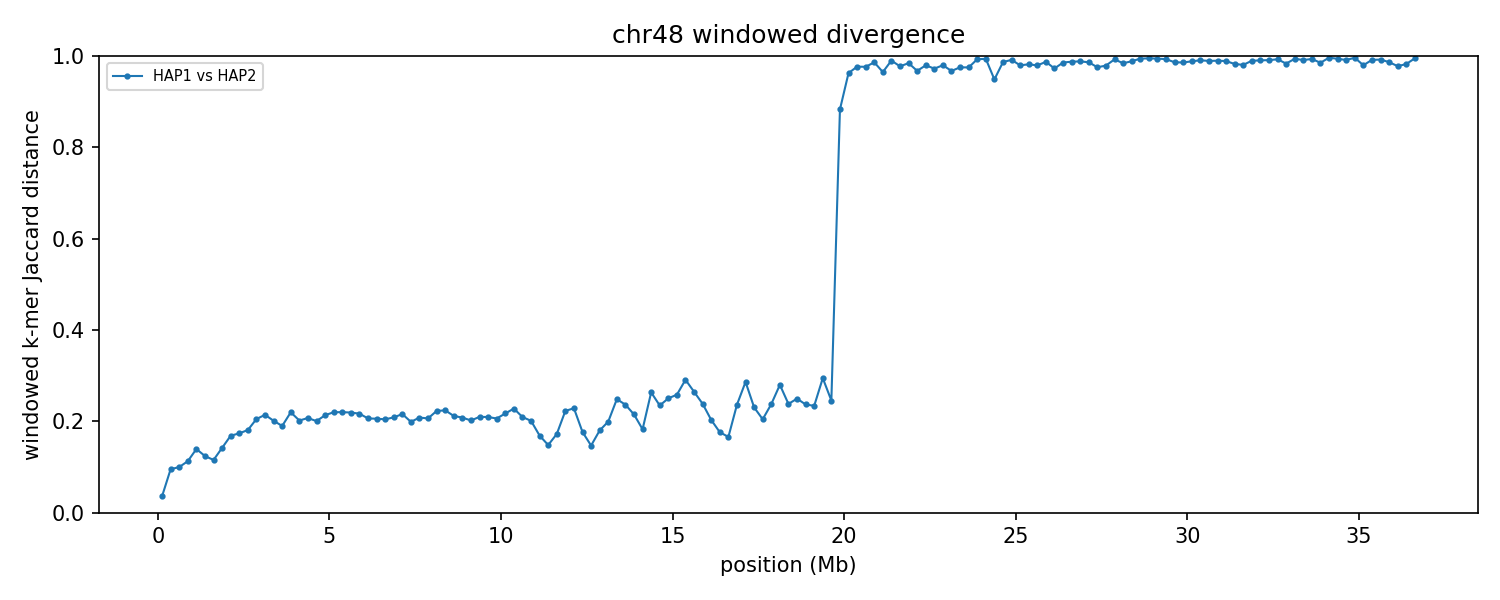

The table this chart was drawn from, first rows:
group	win_start	win_end	unit_a	unit_b	hap_a	hap_b	chrom_a	chrom_b	kmers_a	kmers_b	shared	union	jaccard_distance
chr48	1	250000	HAP1_chr48	HAP2_chr48	HAP1	HAP2	48	48	196831	203890	196716	204005	0.03573
chr48	250001	500000	HAP1_chr48	HAP2_chr48	HAP1	HAP2	48	48	232225	232675	220860	244040	0.09498
chr48	500001	750000	HAP1_chr48	HAP2_chr48	HAP1	HAP2	48	48	220655	220101	208823	231933	0.09964
chr48	750001	1000000	HAP1_chr48	HAP2_chr48	HAP1	HAP2	48	48	234116	238638	222275	250479	0.1126
chr48	1000001	1250000	HAP1_chr48	HAP2_chr48	HAP1	HAP2	48	48	218018	217739	201585	234172	0.1392
chr48	1250001	1500000	HAP1_chr48	HAP2_chr48	HAP1	HAP2	48	48	233888	232847	217957	248778	0.1239
chr48	1500001	1750000	HAP1_chr48	HAP2_chr48	HAP1	HAP2	48	48	237205	235327	221824	250708	0.1152
chr48	1750001	2000000	HAP1_chr48	HAP2_chr48	HAP1	HAP2	48	48	230845	235066	215171	250740	0.1419
chr48	2000001	2250000	HAP1_chr48	HAP2_chr48	HAP1	HAP2	48	48	240491	240624	218442	262673	0.1684
chr48	2250001	2500000	HAP1_chr48	HAP2_chr48	HAP1	HAP2	48	48	239664	241418	217691	263391	0.1735
chr48	2500001	2750000	HAP1_chr48	HAP2_chr48	HAP1	HAP2	48	48	239244	237914	214857	262301	0.1809
chr48	2750001	3000000	HAP1_chr48	HAP2_chr48	HAP1	HAP2	48	48	240167	240702	212992	267877	0.2049
chr48	3000001	3250000	HAP1_chr48	HAP2_chr48	HAP1	HAP2	48	48	230882	231221	203352	258751	0.2141
chr48	3250001	3500000	HAP1_chr48	HAP2_chr48	HAP1	HAP2	48	48	231135	225796	202928	254003	0.2011
chr48	3500001	3750000	HAP1_chr48	HAP2_chr48	HAP1	HAP2	48	48	221492	230953	202510	249935	0.1897
chr48	3750001	4000000	HAP1_chr48	HAP2_chr48	HAP1	HAP2	48	48	230737	230721	202255	259203	0.2197
chr48	4000001	4250000	HAP1_chr48	HAP2_chr48	HAP1	HAP2	48	48	237517	236124	210268	263373	0.2016
chr48	4250001	4500000	HAP1_chr48	HAP2_chr48	HAP1	HAP2	48	48	237827	239641	211151	266317	0.2071
chr48	4500001	4750000	HAP1_chr48	HAP2_chr48	HAP1	HAP2	48	48	220332	219017	195225	244124	0.2003
chr48	4750001	5000000	HAP1_chr48	HAP2_chr48	HAP1	HAP2	48	48	220270	224761	195955	249076	0.2133
chr48	5000001	5250000	HAP1_chr48	HAP2_chr48	HAP1	HAP2	48	48	234059	234297	205260	263096	0.2198
chr48	5250001	5500000	HAP1_chr48	HAP2_chr48	HAP1	HAP2	48	48	233311	232861	204284	261888	0.22
chr48	5500001	5750000	HAP1_chr48	HAP2_chr48	HAP1	HAP2	48	48	235752	236091	206894	264949	0.2191
chr48	5750001	6000000	HAP1_chr48	HAP2_chr48	HAP1	HAP2	48	48	233982	232912	205083	261811	0.2167
chr48	6000001	6250000	HAP1_chr48	HAP2_chr48	HAP1	HAP2	48	48	238375	236959	210348	264986	0.2062
chr48	6250001	6500000	HAP1_chr48	HAP2_chr48	HAP1	HAP2	48	48	224734	224889	199053	250570	0.2056
chr48	6500001	6750000	HAP1_chr48	HAP2_chr48	HAP1	HAP2	48	48	230679	232124	205074	257729	0.2043
chr48	6750001	7000000	HAP1_chr48	HAP2_chr48	HAP1	HAP2	48	48	232454	231333	204911	258876	0.2085
chr48	7000001	7250000	HAP1_chr48	HAP2_chr48	HAP1	HAP2	48	48	233747	233644	205431	261960	0.2158
chr48	7250001	7500000	HAP1_chr48	HAP2_chr48	HAP1	HAP2	48	48	238200	232970	209588	261582	0.1988
chr48	7500001	7750000	HAP1_chr48	HAP2_chr48	HAP1	HAP2	48	48	225894	230038	201496	254436	0.2081
chr48	7750001	8000000	HAP1_chr48	HAP2_chr48	HAP1	HAP2	48	48	230752	229660	203741	256671	0.2062
chr48	8000001	8250000	HAP1_chr48	HAP2_chr48	HAP1	HAP2	48	48	220147	222605	193643	249109	0.2227
chr48	8250001	8500000	HAP1_chr48	HAP2_chr48	HAP1	HAP2	48	48	223534	221985	194683	250836	0.2239
chr48	8500001	8750000	HAP1_chr48	HAP2_chr48	HAP1	HAP2	48	48	231273	232461	204428	259306	0.2116
chr48	8750001	9000000	HAP1_chr48	HAP2_chr48	HAP1	HAP2	48	48	218457	210511	189583	239385	0.208
chr48	9000001	9250000	HAP1_chr48	HAP2_chr48	HAP1	HAP2	48	48	220544	221943	196422	246065	0.2017
chr48	9250001	9500000	HAP1_chr48	HAP2_chr48	HAP1	HAP2	48	48	222551	223797	197042	249306	0.2096
chr48	9500001	9750000	HAP1_chr48	HAP2_chr48	HAP1	HAP2	48	48	232477	230134	204264	258347	0.2093
chr48	9750001	10000000	HAP1_chr48	HAP2_chr48	HAP1	HAP2	48	48	224787	226563	199763	251587	0.206
chr48	10000001	10250000	HAP1_chr48	HAP2_chr48	HAP1	HAP2	48	48	225794	227772	199171	254395	0.2171
chr48	10250001	10500000	HAP1_chr48	HAP2_chr48	HAP1	HAP2	48	48	223004	223311	194480	251835	0.2277
chr48	10500001	10750000	HAP1_chr48	HAP2_chr48	HAP1	HAP2	48	48	236113	234687	207885	262915	0.2093
chr48	10750001	11000000	HAP1_chr48	HAP2_chr48	HAP1	HAP2	48	48	227409	229759	203046	254122	0.201
chr48	11000001	11250000	HAP1_chr48	HAP2_chr48	HAP1	HAP2	48	48	224954	207763	196449	236268	0.1685
chr48	11250001	11500000	HAP1_chr48	HAP2_chr48	HAP1	HAP2	48	48	189637	205494	181785	213346	0.1479
chr48	11500001	11750000	HAP1_chr48	HAP2_chr48	HAP1	HAP2	48	48	204938	206810	186490	225258	0.1721
chr48	11750001	12000000	HAP1_chr48	HAP2_chr48	HAP1	HAP2	48	48	208497	213115	184396	237216	0.2227
chr48	12000001	12250000	HAP1_chr48	HAP2_chr48	HAP1	HAP2	48	48	220658	220342	192054	248946	0.2285
chr48	12250001	12500000	HAP1_chr48	HAP2_chr48	HAP1	HAP2	48	48	228646	216481	201037	244090	0.1764
chr48	12500001	12750000	HAP1_chr48	HAP2_chr48	HAP1	HAP2	48	48	198881	211492	188934	221439	0.1468
chr48	12750001	13000000	HAP1_chr48	HAP2_chr48	HAP1	HAP2	48	48	224007	221176	200587	244596	0.1799
chr48	13000001	13250000	HAP1_chr48	HAP2_chr48	HAP1	HAP2	48	48	216215	222147	194922	243440	0.1993
chr48	13250001	13500000	HAP1_chr48	HAP2_chr48	HAP1	HAP2	48	48	217264	216275	186029	247510	0.2484
chr48	13500001	13750000	HAP1_chr48	HAP2_chr48	HAP1	HAP2	48	48	223211	225463	194278	254396	0.2363
chr48	13750001	14000000	HAP1_chr48	HAP2_chr48	HAP1	HAP2	48	48	131155	144940	121426	154669	0.2149
chr48	14000001	14250000	HAP1_chr48	HAP2_chr48	HAP1	HAP2	48	48	199177	220943	188975	231145	0.1824
chr48	14250001	14500000	HAP1_chr48	HAP2_chr48	HAP1	HAP2	48	48	192285	189859	162111	220033	0.2632
chr48	14500001	14750000	HAP1_chr48	HAP2_chr48	HAP1	HAP2	48	48	226438	225306	195865	255879	0.2345
chr48	14750001	15000000	HAP1_chr48	HAP2_chr48	HAP1	HAP2	48	48	217910	219596	187469	250037	0.2502
... 87 more rows
